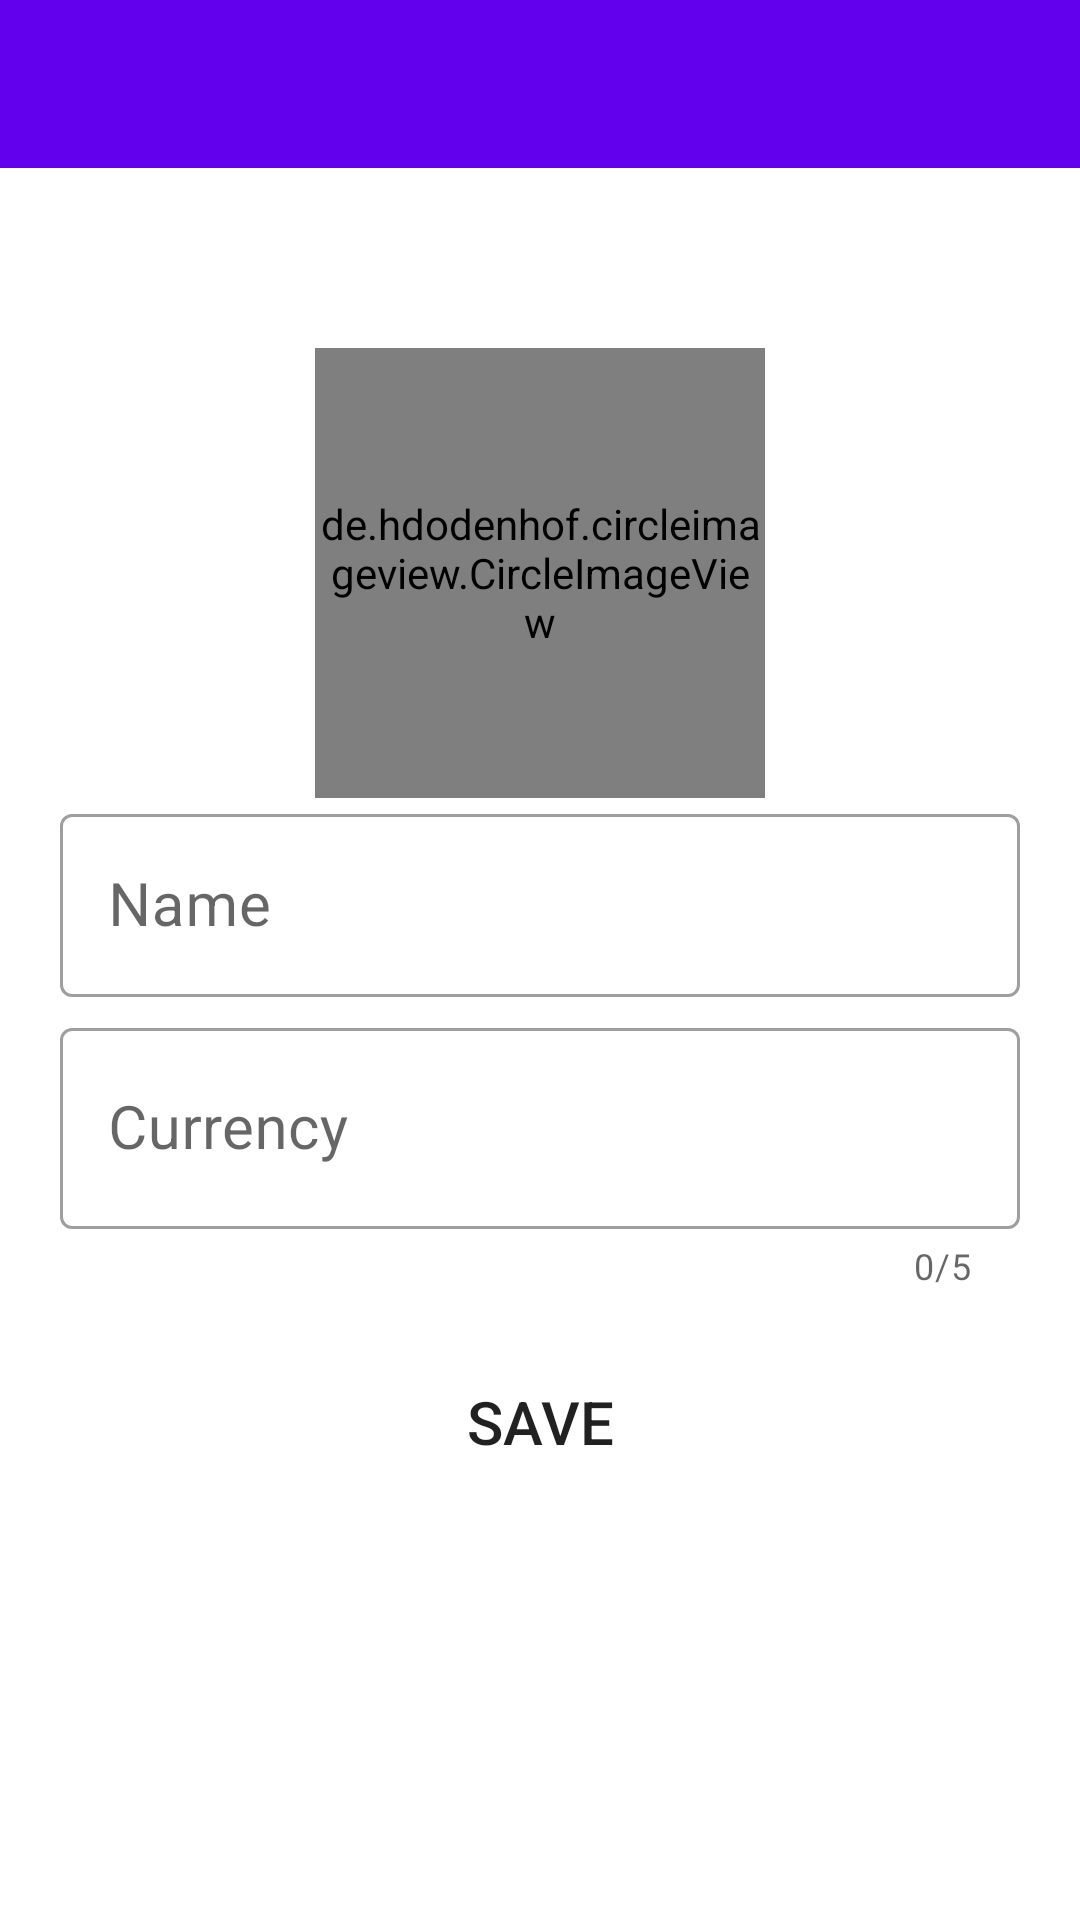

The Android layout XML behind this screen, and the referenced resources:
<!-- AndroidManifest.xml: application theme AppTheme -->
<!-- res/layout/activity_settings.xml -->
<?xml version="1.0" encoding="utf-8"?>
<RelativeLayout xmlns:android="http://schemas.android.com/apk/res/android"
    xmlns:app="http://schemas.android.com/apk/res-auto"
    xmlns:tools="http://schemas.android.com/tools"
    android:id="@+id/settingsActivityWholeUIRelativeLayoutId"
    android:layout_width="match_parent"
    android:layout_height="match_parent"
    tools:context=".activities.SettingsActivity">

    <include
        android:id="@+id/settingsActivityToolbarId"
        layout="@layout/custom_toolbar" />

    <RelativeLayout
        android:layout_width="match_parent"
        android:layout_height="match_parent"
        android:layout_below="@id/settingsActivityToolbarId"
        android:padding="20dp">

        <de.hdodenhof.circleimageview.CircleImageView xmlns:app="http://schemas.android.com/apk/res-auto"
            android:id="@+id/settingsActivityProfilePictureCircleImageViewId"
            android:layout_width="150dp"
            android:layout_height="150dp"
            android:layout_centerHorizontal="true"
            android:layout_marginLeft="10dp"
            android:layout_marginTop="40dp"
            android:src="@drawable/user"
            app:civ_border_color="@color/black"
            app:civ_border_width="2dp" />

        <ImageView
            android:id="@+id/settingsActivityChooseProfilePictureImageViewId"
            android:layout_width="50dp"
            android:layout_height="50dp"
            android:layout_alignRight="@id/settingsActivityProfilePictureCircleImageViewId"
            android:layout_alignBottom="@id/settingsActivityProfilePictureCircleImageViewId"
            android:src="@drawable/ic_baseline_photo_camera_24" />


        <com.google.android.material.textfield.TextInputLayout
            android:id="@+id/settingsActivityNameTextInputLayoutId"
            android:layout_width="match_parent"
            android:layout_height="wrap_content"
            style="@style/Widget.MaterialComponents.TextInputLayout.OutlinedBox"
            android:layout_below="@id/settingsActivityProfilePictureCircleImageViewId"
            android:hint="@string/settings_activity_enter_name_edit_text">

            <EditText
                android:id="@+id/settingsActivityEnterNameEditTextId"
                android:layout_width="match_parent"
                android:layout_height="wrap_content"
                android:layout_marginTop="10dp"
                android:textSize="20sp" />
        </com.google.android.material.textfield.TextInputLayout>

        <com.google.android.material.textfield.TextInputLayout
            android:id="@+id/settingsActivityCurrencyTextInputLayoutId"
            android:layout_width="match_parent"
            style="@style/Widget.MaterialComponents.TextInputLayout.OutlinedBox"
            android:layout_height="wrap_content"
            app:counterEnabled="true"
            app:counterMaxLength="5"
            android:layout_below="@id/settingsActivityNameTextInputLayoutId"
            android:layout_marginTop="5dp"
            android:hint="@string/settings_activity_enter_currency_edit_text">

            <EditText
                android:id="@+id/settingsActivityEnterCurrencyEditTextId"
                android:layout_width="match_parent"
                android:layout_height="wrap_content"
                android:layout_marginTop="10dp"
                android:maxLength="5"
                android:padding="20dp"
                android:textSize="20sp" />
        </com.google.android.material.textfield.TextInputLayout>


        <Button
            android:id="@+id/settingsActivitySaveSettingsButtonId"
            android:layout_width="match_parent"
            android:layout_height="wrap_content"
            android:layout_below="@id/settingsActivityCurrencyTextInputLayoutId"
            android:layout_centerHorizontal="true"
            android:layout_marginTop="20dp"
            android:background="@drawable/custom_button_background"
            android:text="@string/settings_activity_save_settings_button"
            android:textSize="20sp" />
    </RelativeLayout>
</RelativeLayout>
<!-- res/layout/custom_toolbar.xml (included above) -->
<?xml version="1.0" encoding="utf-8"?>
<androidx.appcompat.widget.Toolbar xmlns:android="http://schemas.android.com/apk/res/android"
    android:id="@+id/customToolbarId"
    android:layout_width="match_parent"
    android:layout_height="?attr/actionBarSize"
    android:background="@color/colorPrimary"
    android:theme="@style/ThemeOverlay.AppCompat.Light"></androidx.appcompat.widget.Toolbar>
<!-- resources referenced by this layout -->
<resources>
  <color name="black">#FF000000</color>
  <color name="colorPrimary">#FF6200EE</color>
  <!-- drawable user: png bitmap (drawable, 6933 bytes) -->
  <string name="settings_activity_enter_currency_edit_text">Currency</string>
  <string name="settings_activity_enter_name_edit_text">Name</string>
  <string name="settings_activity_save_settings_button">Save</string>
  <style name="AppTheme" parent="Theme.MaterialComponents.Light.NoActionBar">
          
          <item name="colorPrimary">@color/colorPrimary</item>
          <item name="colorPrimaryDark">@color/colorPrimaryDark</item>
          <item name="colorAccent">@color/colorAccent</item>
          
          <item name="android:dropDownListViewStyle">@style/PopupMenuListView</item>
          <item name="actionModeStyle">@style/ActionModeStyle</item>
          <item name="actionBarTheme">@style/ThemeOverlay.AppCompat.Dark.ActionBar</item>
          <item name="android:actionOverflowButtonStyle">@style/MyCustomThemeOverFlow</item>
      </style>
  <color name="colorPrimaryDark">#FF3700B3</color>
  <color name="colorAccent">#FFBB86FC</color>
  <style name="PopupMenuListView" parent="@style/Widget.AppCompat.ListView.DropDown">
          <item name="android:divider">@color/colorAccent</item>
          <item name="android:dividerHeight">1dp</item>
      </style>
  <style name="ActionModeStyle" parent="@style/Widget.AppCompat.ActionMode">
          <item name="background">@color/colorPrimary</item>
          <item name="titleTextStyle">@style/ActionModeTitleTextStyle</item>
      </style>
  <style name="MyCustomThemeOverFlow">
          <item name="android:src">@drawable/ic_baseline_more_vert_24</item>
      </style>
  <style name="ActionModeTitleTextStyle" parent="@style/TextAppearance.AppCompat.Widget.ActionMode.Title">
          <item name="android:textColor">@android:color/white</item>
      </style>
</resources>
